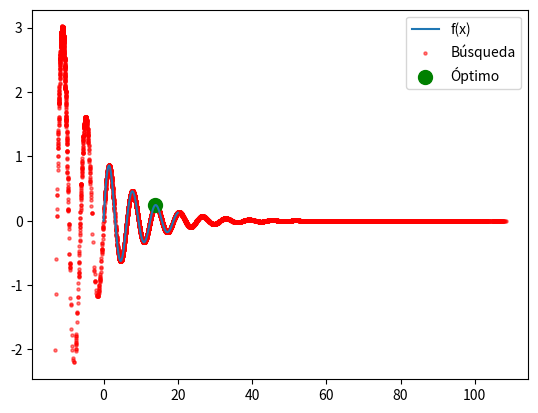

Python code for this plot:
import numpy as np
import matplotlib.pyplot as plt
import math
import random

# Función objetivo que queremos maximizar
# En este caso es una función senoidal amortiguada
def f(x):
    return np.sin(x) * np.exp(-0.1 * x)  # Combinación de seno y exponencial decreciente

# Algoritmo de Recocido Simulado
def recocido_simulado(f, x_inicial, temp_inicial=1000, enfriamiento=0.95, iter_por_temp=100):
    """
    Implementación del algoritmo de recocido simulado para maximización.
    
    Parámetros:
    - f: función objetivo que queremos maximizar
    - x_inicial: punto de partida de la búsqueda
    - temp_inicial: temperatura inicial (alta = más probabilidad de aceptar soluciones peores)
    - enfriamiento: factor de reducción de temperatura (0-1)
    - iter_por_temp: número de iteraciones a realizar en cada temperatura
    """
    # Inicialización
    x_actual = x_inicial       # Solución actual
    temp = temp_inicial        # Temperatura actual
    historial = []             # Lista para almacenar las posiciones visitadas
    
    # Bucle principal - continúa hasta que la temperatura sea muy baja
    while temp > 1e-3:         # Criterio de parada: temperatura casi cero
        # Para cada temperatura, realizamos varias iteraciones
        for _ in range(iter_por_temp):
            # PASO 1: Generar una solución vecina aleatoria
            # Tomamos un paso aleatorio entre -1 y 1 desde la posición actual
            x_vecino = x_actual + random.uniform(-1, 1)
            
            # PASO 2: Calcular el cambio en la función objetivo
            # Delta positivo = el vecino es mejor (mayor valor en f)
            # Delta negativo = el vecino es peor (menor valor en f)
            delta = f(x_vecino) - f(x_actual)
            
            # PASO 3: Decidir si aceptamos el movimiento
            # Criterio de Metropolis:
            # - Si delta > 0: aceptamos siempre (encontramos mejor solución)
            # - Si delta < 0: aceptamos con probabilidad exp(delta/temp)
            #   (más probable aceptar malos movimientos al inicio cuando temp es alta)
            if delta > 0 or random.random() < math.exp(delta / temp):
                x_actual = x_vecino  # Aceptamos el movimiento
            
            # Guardamos la posición actual para visualización
            historial.append(x_actual)
        
        # PASO 4: Enfriar el sistema (reducir temperatura)
        # Cada ciclo reducimos la temperatura multiplicando por el factor de enfriamiento
        temp *= enfriamiento  # Por ejemplo: 1000 → 950 → 902.5 → ...
    
    # Devolvemos la mejor solución encontrada y el historial de búsqueda
    return x_actual, historial

# Ejecución del algoritmo
x_opt, historial = recocido_simulado(f, x_inicial=0.0)

# Visualización gráfica de los resultados
# Creamos un rango de valores x para mostrar la función completa
x_vals = np.linspace(0, 20, 100)

# Graficamos la función objetivo
plt.plot(x_vals, f(x_vals), label="f(x)")

# Graficamos los puntos visitados durante la búsqueda
plt.scatter(historial, [f(x) for x in historial], c='red', s=5, alpha=0.5, label="Búsqueda")

# Destacamos la solución óptima encontrada
plt.scatter(x_opt, f(x_opt), c='green', s=100, label="Óptimo")

plt.legend()
plt.show()

# Mostramos el resultado final
print(f"Máximo encontrado: x = {x_opt:.2f}, f(x) = {f(x_opt):.2f}")